Run: headless pygame with SDL's dummy video driver; simulated clock (each Clock.tick advances the game by its frame time, no real sleeping); random seed 0; keys injected as events and as key.get_pressed() state; no mouse input.
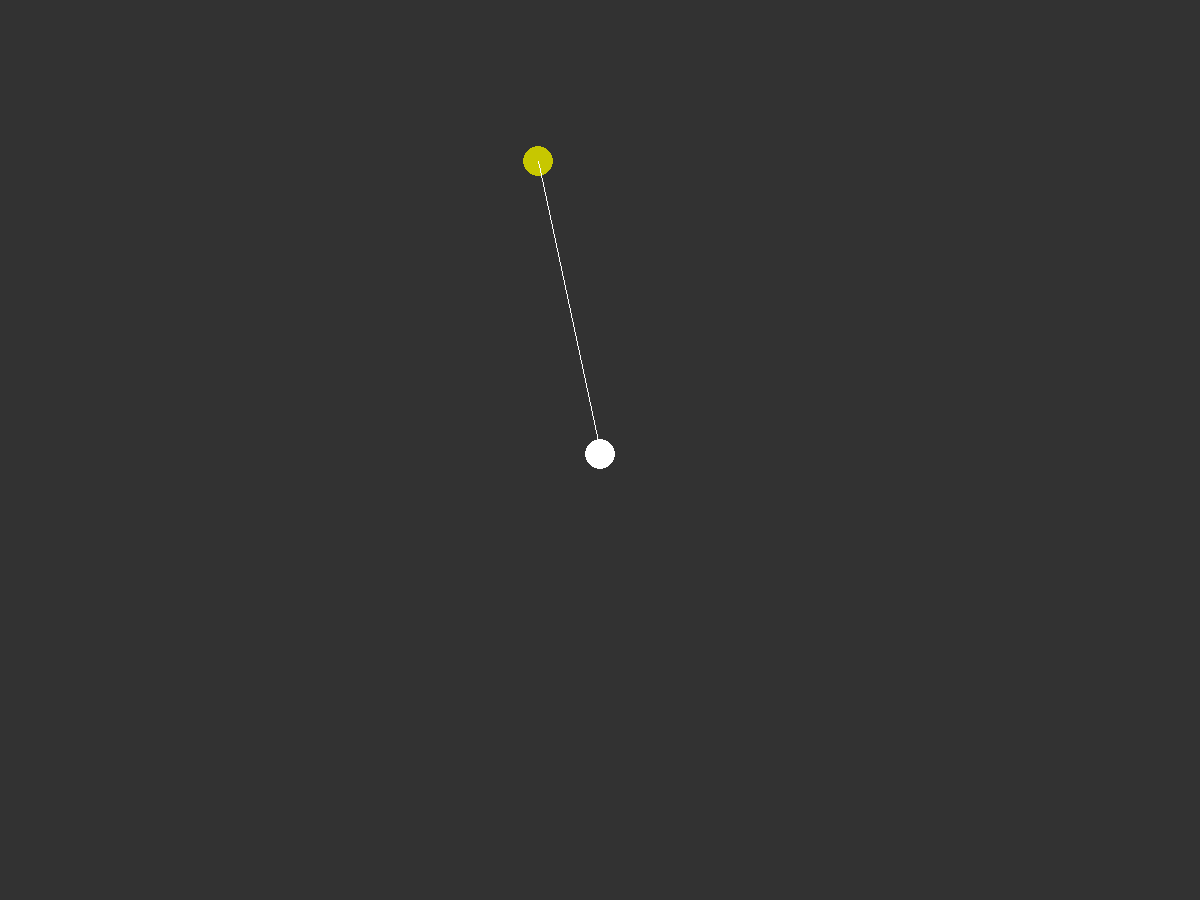
Frame 1 of 4 · flips 1–60 · no input
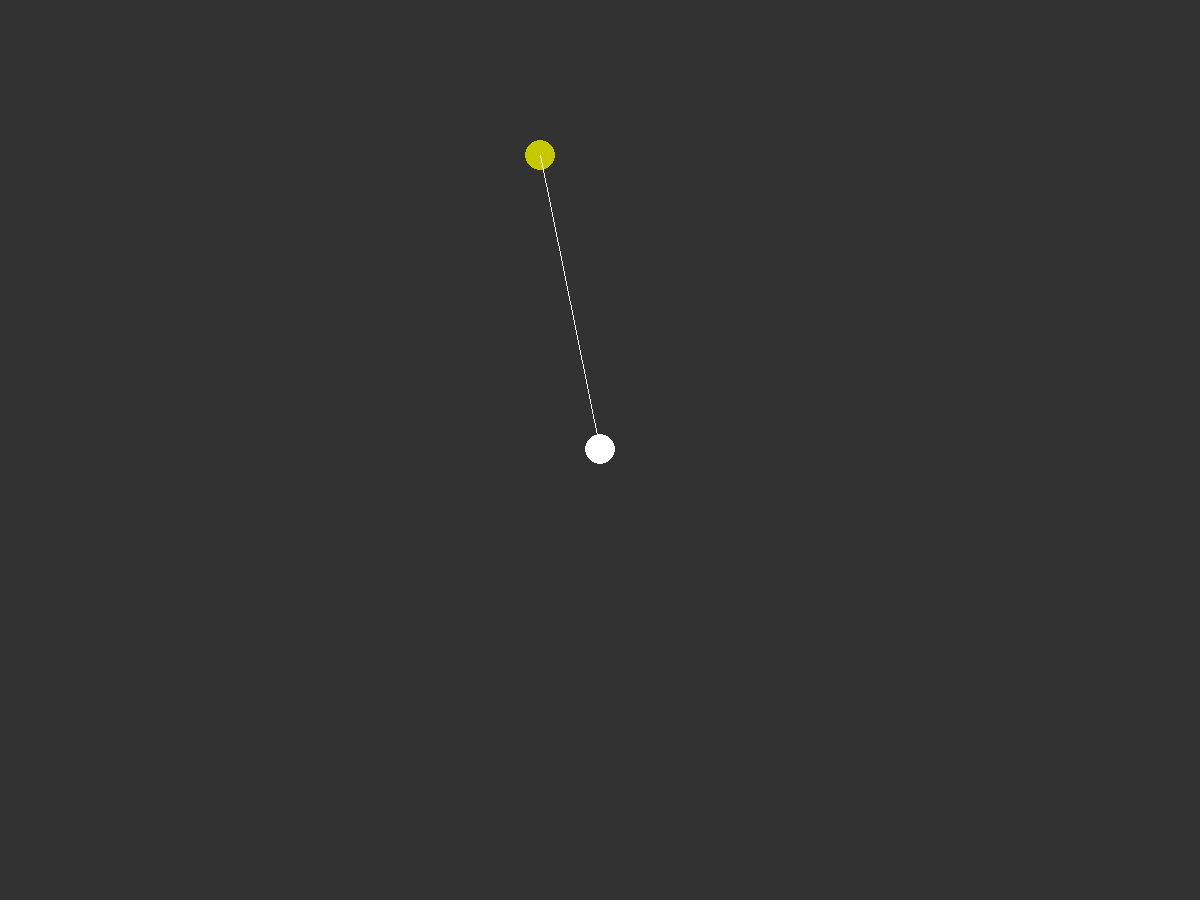
Frame 2 of 4 · flips 61–180 · tapped SPACE, RETURN · held RIGHT (→), D
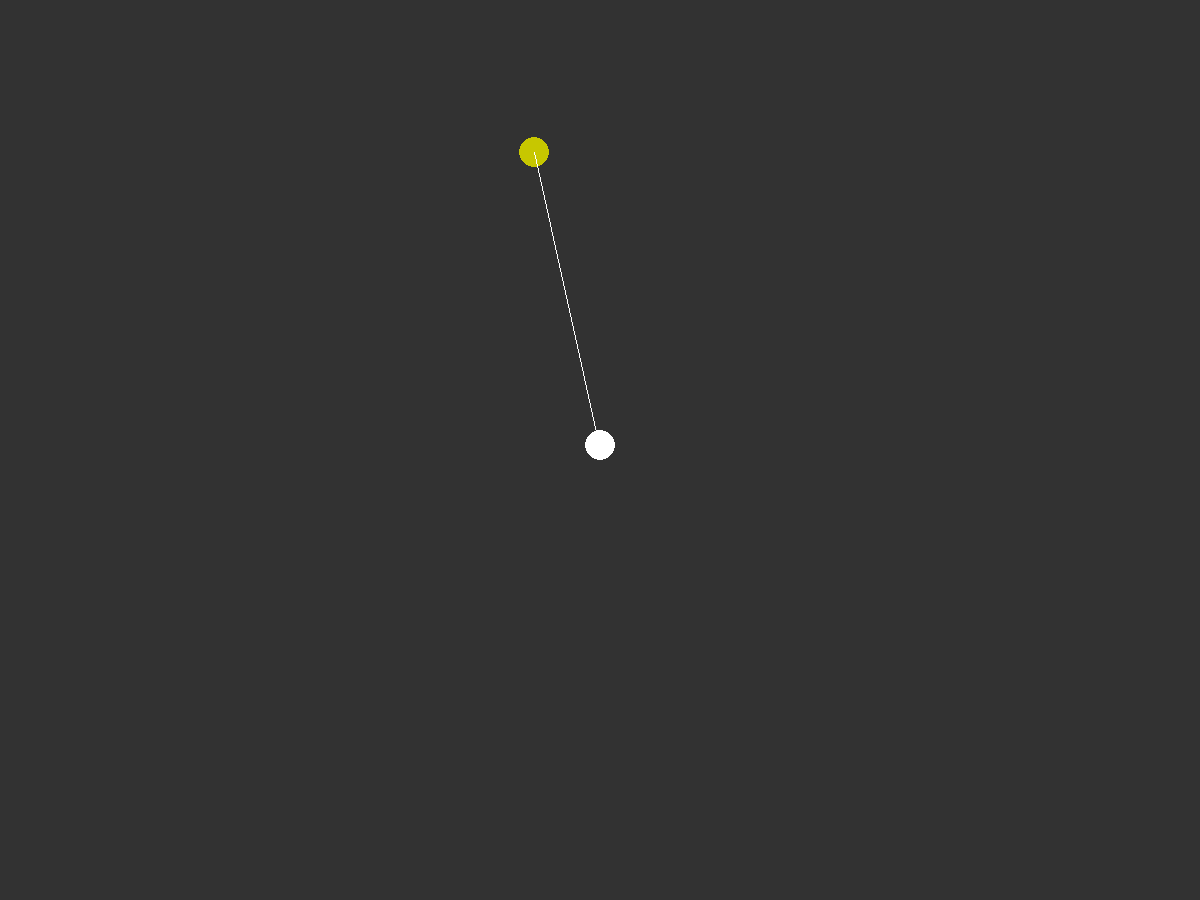
Frame 3 of 4 · flips 181–300 · held DOWN (↓), S
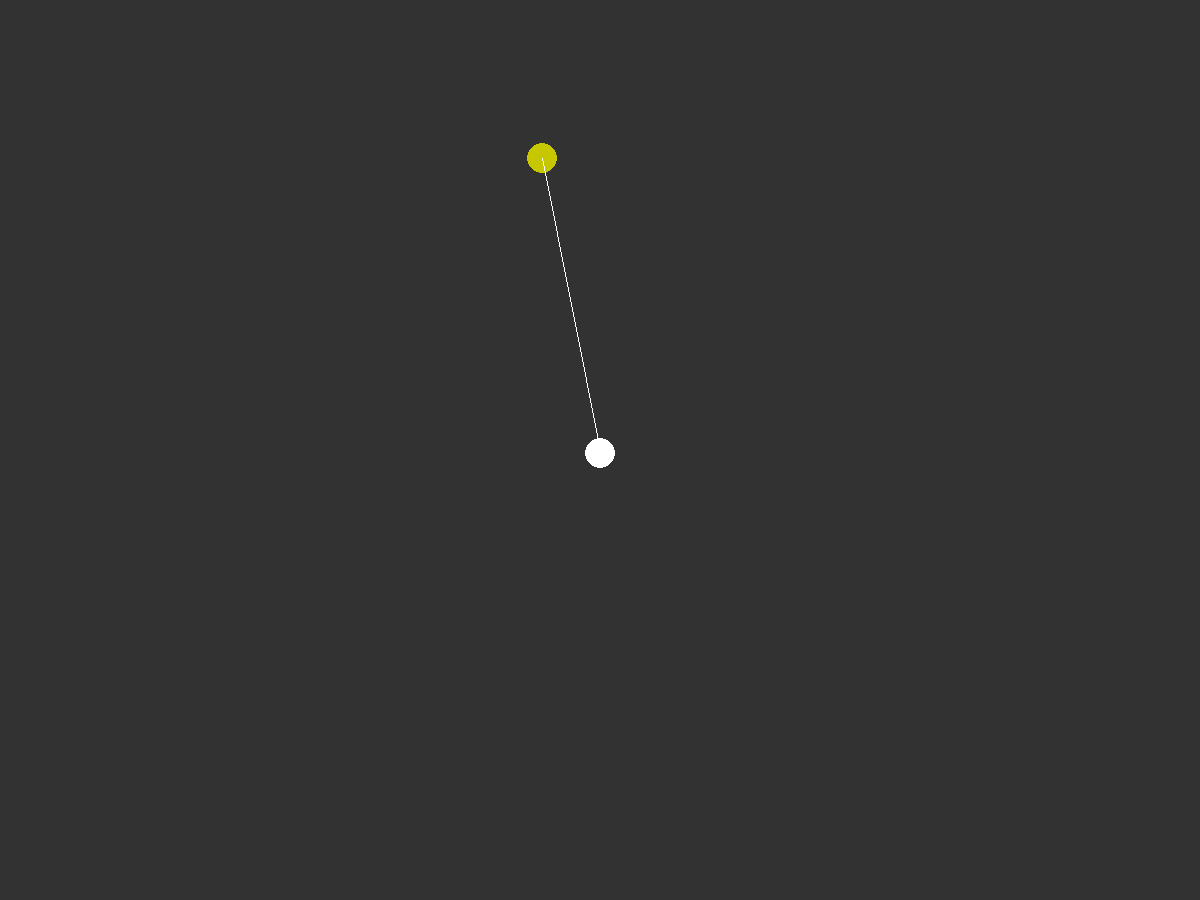
Frame 4 of 4 · flips 301–420 · held LEFT (←), A, UP (↑), W

The pygame program that drew these frames:

import pygame as pg
from pygame.draw import *
from random import randint
from math import sin, cos
pg.init()

FPS = 100
screen = pg.display.set_mode((1200, 900))
screen.fill((50, 50, 50))

RED = (255, 0, 0)
BLUE = (0, 0, 255)
YELLOW = (255, 255, 0)
GREEN = (0, 255, 0)
MAGENTA = (255, 0, 255)
CYAN = (0, 255, 255)
BLACK = (0, 0, 0)
COLORS = [RED, BLUE, YELLOW, GREEN, MAGENTA, CYAN]

x_center = 600
y_center = 450
g = 9.8
m = 5
R = 300
A = 5
w = 300
t = 0
dt = 0.01
theta = 0.2
dtheta = 0
size = 15

x = R * sin(theta) + 600
y = A * sin(w*t) - R * cos(theta) + 300

pg.display.update()
clock = pg.time.Clock()
finished = False

while not finished:
    pg.display.update()
    screen.fill((50, 50, 50))
    clock.tick(FPS)

    ddtheta = (-A * (w ** 2) * sin(w*t) + g) * sin(theta) / R
    dtheta += ddtheta * dt
    theta += dtheta * dt
    x = R * sin(theta) + x_center
    y = A * sin(w * t) - R * cos(theta) + y_center
    circle(screen, (255, 255, 255), (x_center, y_center+A*sin(w*t)), size)
    circle(screen, (199, 199, 0), (x, y), size)

    line(screen, (255, 255, 255), (x_center, y_center), (x, y))
    t += dt
    for event in pg.event.get():
        if event.type == pg.QUIT:
            finished = True

pg.quit()
